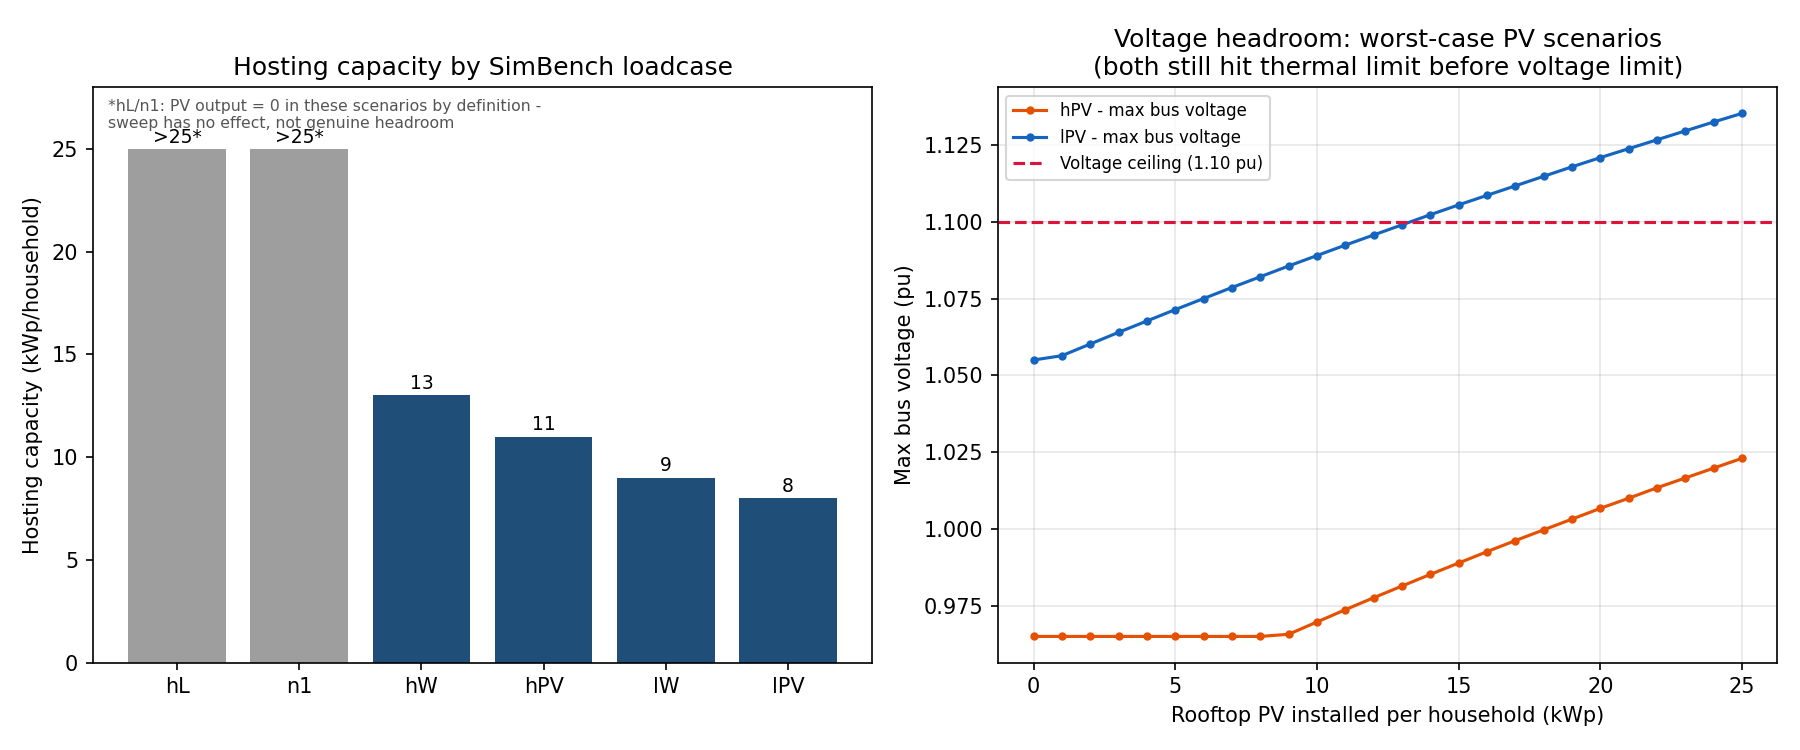

The table this chart was drawn from, first rows:
loadcase, hosting_capacity_kwp, binding_constraint
hL, >25, none found in range
n1, >25, none found in range
hW, 13, thermal
hPV, 11, thermal
lW, 9, thermal
lPV, 8, thermal
